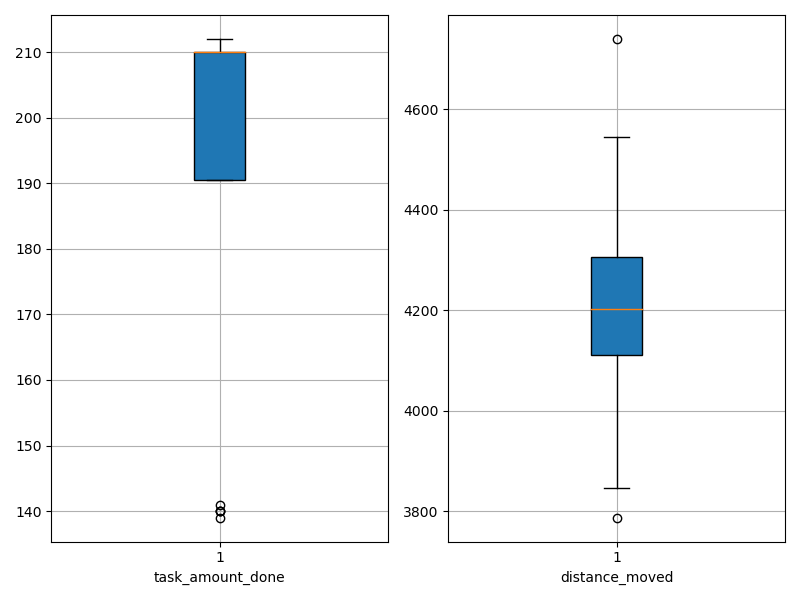

The file beside this chart, header and first rows:
agent_id, task_amount_done, distance_moved
0, 140.0, 4740
1, 140.0, 4002
2, 210.0, 4299
3, 210.0, 3788
4, 210.0, 4138
5, 207.0, 4185
6, 208.0, 4243
7, 209.0, 4124
8, 212.0, 4276
9, 212.0, 4221
10, 211.0, 4324
11, 209.0, 4158
12, 210.0, 3847
13, 139.0, 4545
14, 140.0, 4463
15, 210.0, 4070
16, 210.0, 4356
17, 212.0, 4144
18, 210.0, 4298
19, 141.0, 3919
